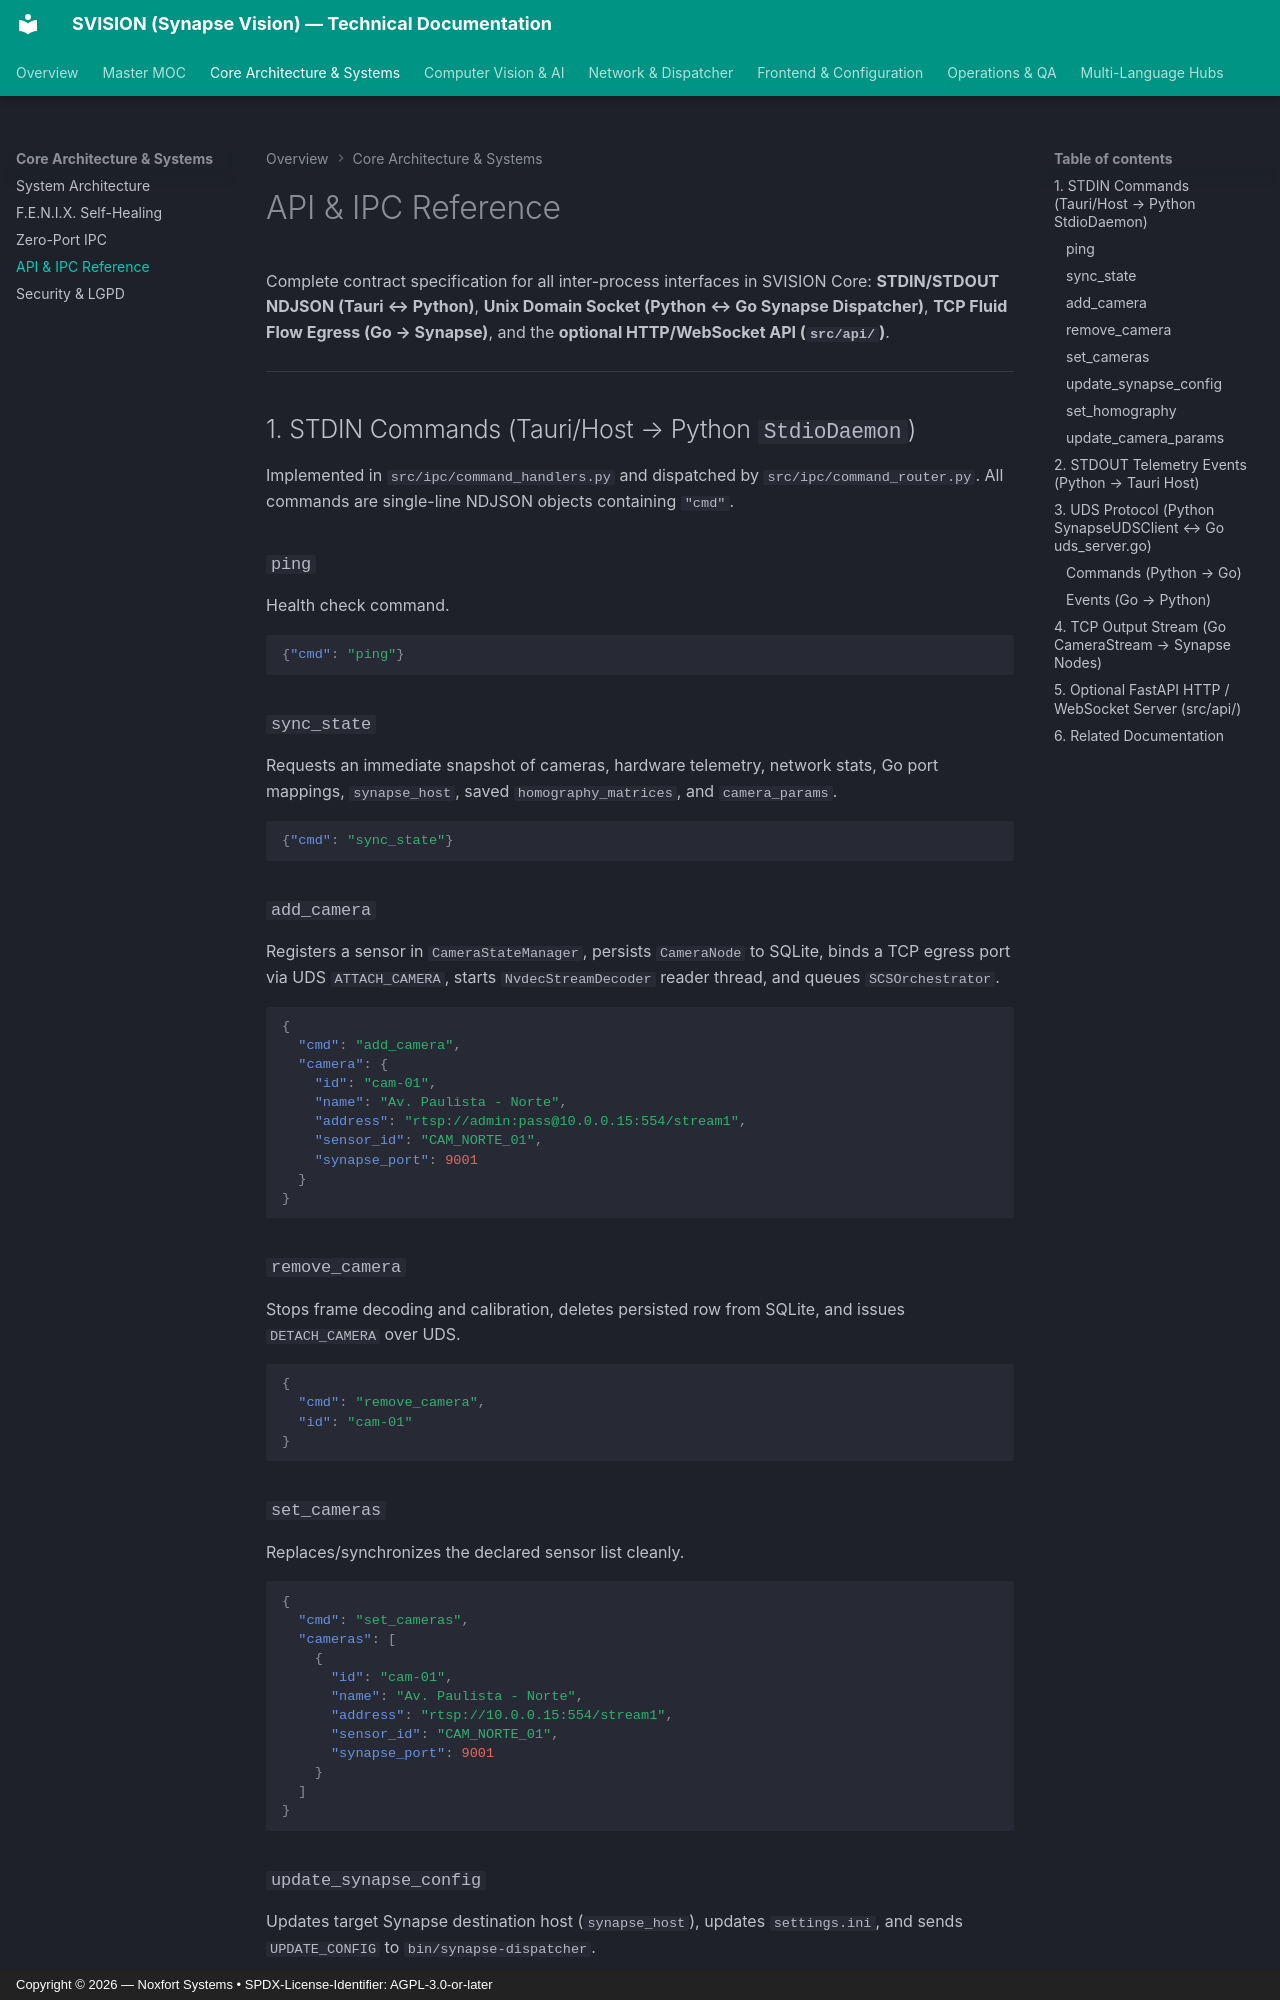

repository: Noxfort-Systems-Brazil/SVISION · page: api-and-ipc-reference/index.html · generator: mkdocs · copyright: Copyright © 2026 — Noxfort Systems • SPDX-License-Identifier: AGPL-3.0-or-later

<!-- SPDX-License-Identifier: Proprietary -->
<!-- Copyright (c) 2026-present Gabriel Moraes / SVISION. All rights reserved. -->

# API & IPC Reference

Complete contract specification for all inter-process interfaces in SVISION Core: **STDIN/STDOUT NDJSON (Tauri ↔ Python)**, **Unix Domain Socket (Python ↔ Go Synapse Dispatcher)**, **TCP Fluid Flow Egress (Go → Synapse)**, and the **optional HTTP/WebSocket API (`src/api/`)**.

---

## 1. STDIN Commands (Tauri/Host → Python `StdioDaemon`)

Implemented in `src/ipc/command_handlers.py` and dispatched by `src/ipc/command_router.py`. All commands are single-line NDJSON objects containing `"cmd"`.

### `ping`
Health check command.
```json
{"cmd": "ping"}
```

### `sync_state`
Requests an immediate snapshot of cameras, hardware telemetry, network stats, Go port mappings, `synapse_host`, saved `homography_matrices`, and `camera_params`.
```json
{"cmd": "sync_state"}
```

### `add_camera`
Registers a sensor in `CameraStateManager`, persists `CameraNode` to SQLite, binds a TCP egress port via UDS `ATTACH_CAMERA`, starts `NvdecStreamDecoder` reader thread, and queues `SCSOrchestrator`.
```json
{
  "cmd": "add_camera",
  "camera": {
    "id": "cam-01",
    "name": "Av. Paulista - Norte",
    "address": "rtsp://admin:pass@10.0.0.15:554/stream1",
    "sensor_id": "CAM_NORTE_01",
    "synapse_port": 9001
  }
}
```

### `remove_camera`
Stops frame decoding and calibration, deletes persisted row from SQLite, and issues `DETACH_CAMERA` over UDS.
```json
{
  "cmd": "remove_camera",
  "id": "cam-01"
}
```

### `set_cameras`
Replaces/synchronizes the declared sensor list cleanly.
```json
{
  "cmd": "set_cameras",
  "cameras": [
    {
      "id": "cam-01",
      "name": "Av. Paulista - Norte",
      "address": "rtsp://10.0.0.15:554/stream1",
      "sensor_id": "CAM_NORTE_01",
      "synapse_port": 9001
    }
  ]
}
```

### `update_synapse_config`
Updates target Synapse destination host (`synapse_host`), updates `settings.ini`, and sends `UPDATE_CONFIG` to `bin/synapse-dispatcher`.
```json
{
  "cmd": "update_synapse_config",
  "synapse_host": "192.168.10.50"
}
```
